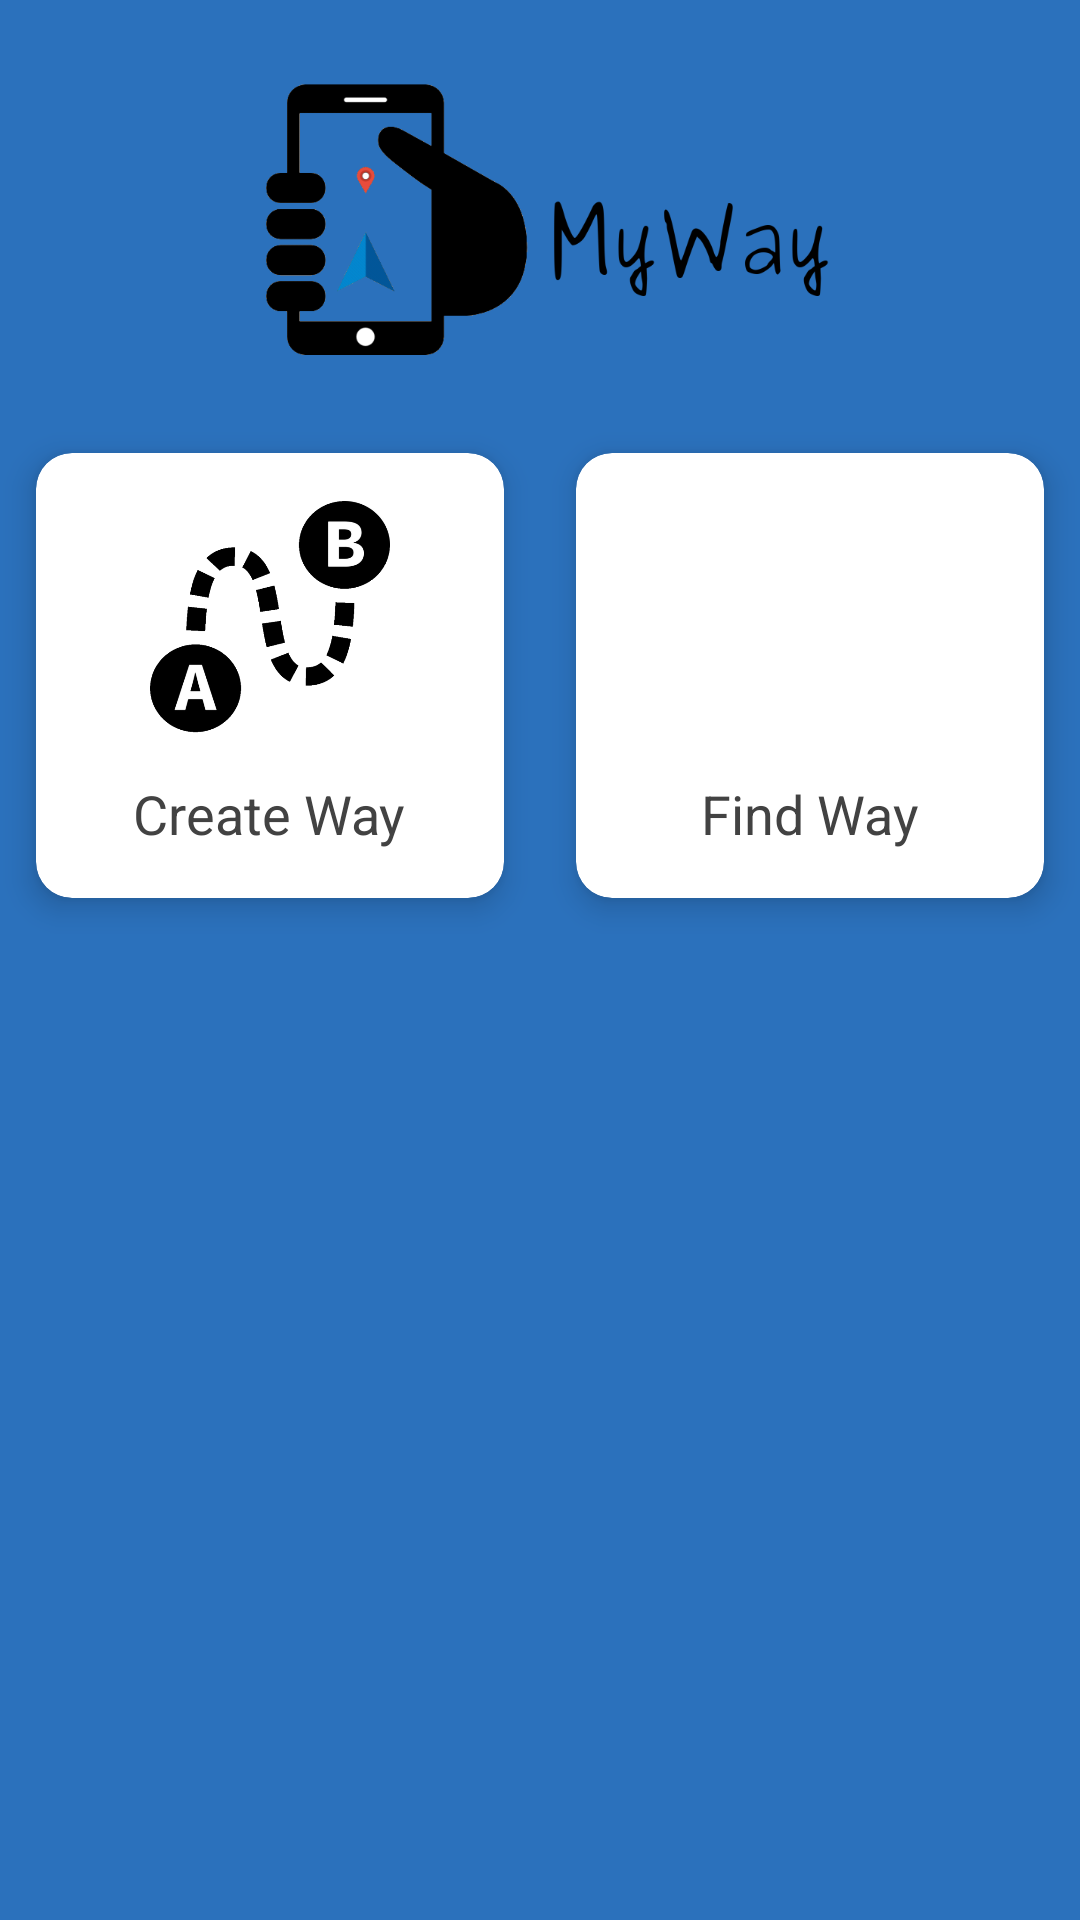

The Android layout XML behind this screen, and the referenced resources:
<!-- AndroidManifest.xml: application theme android:Theme.NoTitleBar -->
<!-- res/layout/activity_main_menu.xml -->
<?xml version="1.0" encoding="utf-8"?>
<LinearLayout xmlns:android="http://schemas.android.com/apk/res/android"
    xmlns:app="http://schemas.android.com/apk/res-auto"
    xmlns:tools="http://schemas.android.com/tools"
    android:layout_width="match_parent"
    android:layout_height="match_parent"
    android:background="#2B71BC"
    android:orientation="vertical"
    tools:context="myway.common.activities.MainMenu">

    <RelativeLayout
        android:layout_width="match_parent"
        android:layout_height="wrap_content"
        android:layout_marginLeft="20dp"
        android:layout_marginRight="20dp"
        android:layout_marginTop="10dp"
        android:gravity="center">

        <ImageView
            android:layout_width="227dp"
            android:layout_height="129dp"
            android:src="@drawable/mainmenulogo" />
    </RelativeLayout>
    <GridLayout
        android:layout_width="match_parent"
        android:layout_height="wrap_content"
        android:columnCount="2"
        android:rowCount="1"
        android:alignmentMode="alignMargins"
        android:columnOrderPreserved="false">
        <androidx.cardview.widget.CardView
            app:cardBackgroundColor="@color/cardview_light_background"
            android:id="@+id/createway"
            android:layout_width="300px"
            android:layout_height="wrap_content"
            android:layout_columnWeight="1"
            android:layout_rowWeight="1"
            app:cardElevation="6dp"
            app:cardCornerRadius="12dp"
            android:layout_margin="12dp">
            <LinearLayout
                android:layout_width="match_parent"
                android:layout_height="match_parent"
                android:orientation="vertical"
                android:padding="16dp"
                android:gravity="center">
                <ImageView
                    android:src="@drawable/createwayicon"
                    android:layout_width="80dp"
                    android:layout_height="80dp"/>
                <TextView
                    android:layout_width="wrap_content"
                    android:layout_height="wrap_content"
                    android:textColor="@color/cardview_dark_background"
                    android:text="Create Way"
                    android:textSize="18sp"
                    android:layout_marginTop="12dp"/>
            </LinearLayout>

        </androidx.cardview.widget.CardView>
        <androidx.cardview.widget.CardView
            app:cardBackgroundColor="@color/cardview_light_background"
            android:id="@+id/findway"
            android:layout_width="300px"
            android:layout_height="wrap_content"
            android:layout_columnWeight="1"
            android:layout_rowWeight="1"
            app:cardElevation="6dp"
            app:cardCornerRadius="12dp"
            android:layout_margin="12dp">
            <LinearLayout
                android:layout_width="match_parent"
                android:layout_height="match_parent"
                android:orientation="vertical"
                android:padding="16dp"
                android:gravity="center">
                <ImageView
                    android:src="@drawable/path"
                    android:layout_width="80dp"
                    android:layout_height="80dp"/>
                <TextView
                    android:layout_width="wrap_content"
                    android:layout_height="wrap_content"
                    android:textColor="@color/cardview_dark_background"
                    android:text="Find Way"
                    android:textSize="18sp"
                    android:layout_marginTop="12dp"/>
            </LinearLayout>

        </androidx.cardview.widget.CardView>
    </GridLayout>
</LinearLayout>
<!-- resources referenced by this layout -->
<resources>
  <!-- drawable createwayicon: png bitmap (drawable, 36213 bytes) -->
  <!-- drawable mainmenulogo: png bitmap (drawable, 27447 bytes) -->
</resources>
